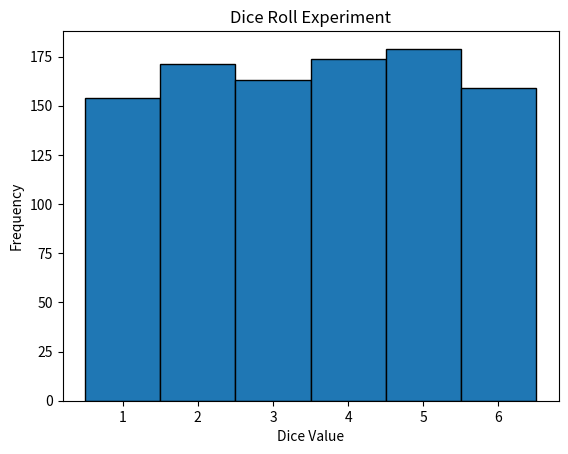

Source code (Python):
import numpy as np
import matplotlib.pyplot as plt

# Number of dice rolls
n_rolls = 1000

# Simulate dice rolls
rolls = np.random.randint(1, 7, size=n_rolls)

# Plot the results
plt.hist(rolls, bins=np.arange(1, 8) - 0.5, edgecolor='black')
plt.xticks(np.arange(1, 7))
plt.xlabel('Dice Value')
plt.ylabel('Frequency')
plt.title('Dice Roll Experiment')
plt.show()
